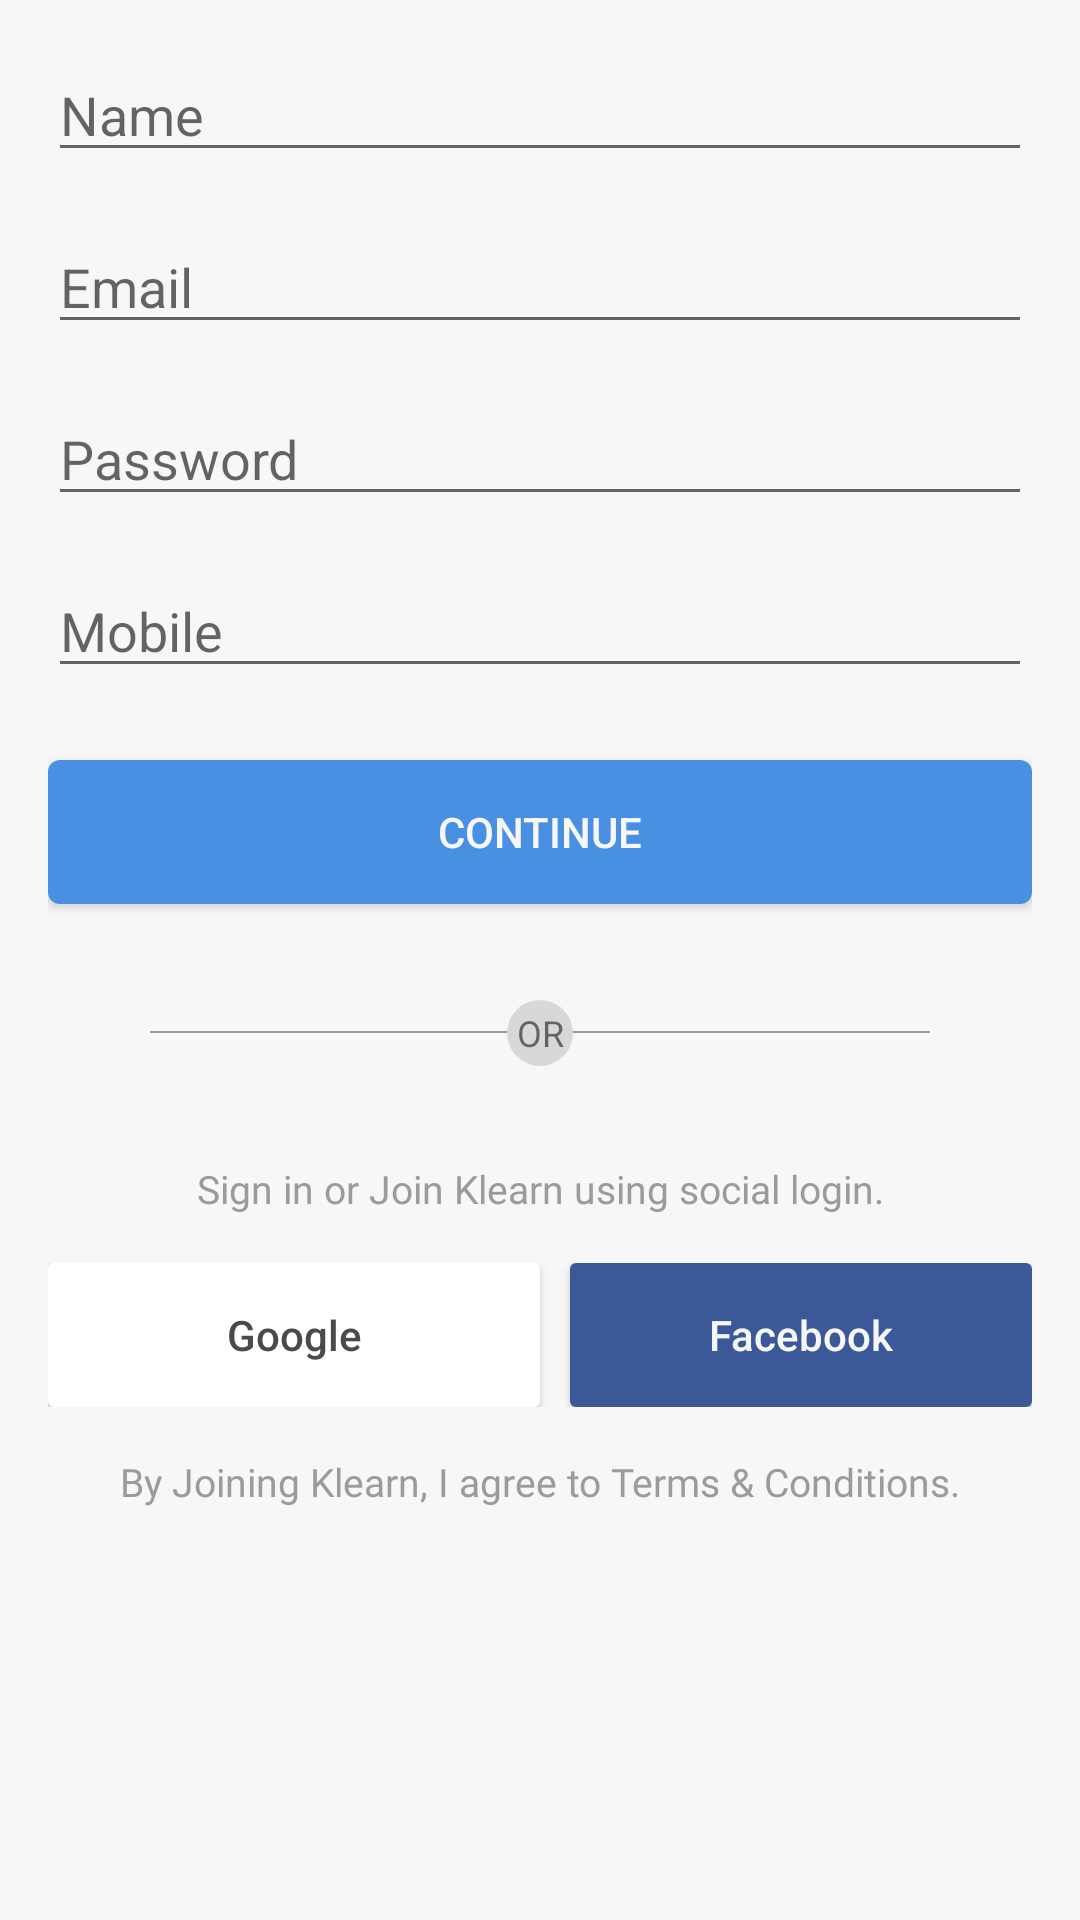

The Android layout XML behind this screen, and the referenced resources:
<!-- AndroidManifest.xml: application theme AppTheme -->
<!-- res/layout/layout_register.xml -->
<?xml version="1.0" encoding="utf-8"?>
<ScrollView xmlns:android="http://schemas.android.com/apk/res/android"
    xmlns:app="http://schemas.android.com/apk/res-auto"
    xmlns:tools="http://schemas.android.com/tools"
    android:layout_width="match_parent"
    android:layout_height="wrap_content"
    android:background="@color/colorBackgroundLight">

    <android.support.constraint.ConstraintLayout
        android:layout_width="match_parent"
        android:layout_height="match_parent"
        android:padding="16dp">

        <EditText
            android:id="@+id/al_signup_name_editText"
            android:layout_width="0dp"
            android:layout_height="wrap_content"
            android:ems="10"
            android:hint="Name"
            android:inputType="textPersonName"
            app:layout_constraintEnd_toEndOf="parent"
            app:layout_constraintStart_toStartOf="parent"
            app:layout_constraintTop_toTopOf="parent" />

        <EditText
            android:id="@+id/al_signup_email_editText"
            android:layout_width="0dp"
            android:layout_height="wrap_content"
            android:layout_marginTop="16dp"
            android:ems="10"
            android:hint="Email"
            android:inputType="textEmailAddress"
            app:layout_constraintEnd_toEndOf="parent"
            app:layout_constraintStart_toStartOf="parent"
            app:layout_constraintTop_toBottomOf="@+id/al_signup_name_editText" />

        <EditText
            android:id="@+id/al_signup_password_editText"
            android:layout_width="0dp"
            android:layout_height="wrap_content"
            android:layout_marginTop="16dp"
            android:ems="10"
            android:hint="Password"
            android:inputType="textPassword"
            app:layout_constraintEnd_toEndOf="parent"
            app:layout_constraintStart_toStartOf="parent"
            app:layout_constraintTop_toBottomOf="@+id/al_signup_email_editText" />

        <EditText
            android:id="@+id/al_signup_phone_editText"
            android:layout_width="0dp"
            android:layout_height="wrap_content"
            android:layout_marginTop="16dp"
            android:ems="10"
            android:hint="Mobile"
            android:inputType="phone"
            app:layout_constraintEnd_toEndOf="parent"
            app:layout_constraintStart_toStartOf="parent"
            app:layout_constraintTop_toBottomOf="@+id/al_signup_password_editText" />

        <Button
            android:id="@+id/al_signup_button"
            android:layout_width="0dp"
            android:layout_height="wrap_content"
            android:layout_marginTop="24dp"
            android:background="@drawable/button_bg_solid_primary"
            android:text="Continue"
            android:textColor="@color/colorText"
            app:layout_constraintEnd_toEndOf="parent"
            app:layout_constraintStart_toStartOf="parent"
            app:layout_constraintTop_toBottomOf="@+id/al_signup_phone_editText" />


        <RelativeLayout
            android:id="@+id/relativeLayout"
            android:layout_width="match_parent"
            android:layout_height="wrap_content"
            android:layout_marginTop="32dp"
            app:layout_constraintEnd_toEndOf="parent"
            app:layout_constraintStart_toStartOf="parent"
            app:layout_constraintTop_toBottomOf="@+id/al_signup_button">


            <ImageView
                android:id="@+id/imageView"
                android:layout_width="match_parent"
                android:layout_height="1dp"
                android:layout_centerVertical="true"
                android:paddingLeft="36dp"
                android:paddingRight="36dp"
                app:srcCompat="@drawable/bottom_line_separator" />

            <TextView
                android:layout_width="22dp"
                android:layout_height="22dp"
                android:layout_alignParentTop="true"
                android:layout_centerHorizontal="true"
                android:background="@drawable/circle_solid_colorbackgroundmid"
                android:gravity="center"
                android:text="@string/or"
                android:textSize="12sp" />

        </RelativeLayout>


        <LinearLayout
            android:layout_width="0dp"
            android:layout_height="wrap_content"
            android:layout_marginTop="32dp"
            android:orientation="vertical"
            app:layout_constraintEnd_toEndOf="parent"
            app:layout_constraintHorizontal_bias="0.0"
            app:layout_constraintStart_toStartOf="parent"
            app:layout_constraintTop_toBottomOf="@+id/relativeLayout">

            <TextView
                android:layout_width="match_parent"
                android:layout_height="wrap_content"
                android:fontFamily="@font/roboto_regular"
                android:text="@string/sign_in_or_join_klearn_using_social_login"
                android:textAlignment="center"
                android:textColor="@color/colorBackgroundDark"
                android:textSize="13sp" />

            <LinearLayout
                android:layout_width="match_parent"
                android:layout_height="match_parent"
                android:layout_marginTop="16dp"
                android:orientation="horizontal">

                <Button
                    android:id="@+id/al_signup_google_button"
                    android:layout_width="match_parent"
                    android:layout_height="wrap_content"
                    android:layout_weight="1"
                    android:background="@drawable/button_bg_solid_google"
                    android:drawableStart="@drawable/ic_google"
                    android:padding="8dp"
                    android:text="@string/google"
                    android:textAllCaps="false"
                    android:textColor="@color/colorAccent" />

                <Button
                    android:id="@+id/al_signup_facebook_button"
                    android:layout_width="match_parent"
                    android:layout_height="wrap_content"
                    android:layout_marginStart="10dp"
                    android:layout_weight="1"
                    android:background="@drawable/button_bg_solid_facebook"
                    android:drawableStart="@drawable/ic_facebook"
                    android:padding="8dp"
                    android:text="@string/facebook"
                    android:textAllCaps="false"
                    android:textColor="@color/colorText" />
            </LinearLayout>

            <TextView
                android:layout_width="match_parent"
                android:layout_height="wrap_content"
                android:layout_marginTop="16dp"
                android:fontFamily="@font/roboto_regular"
                android:text="@string/by_joining_klearn_i_agree_to_terms_amp_conditions"
                android:textAlignment="center"
                android:textColor="@color/colorBackgroundDark"
                android:textSize="13sp" />
        </LinearLayout>
    </android.support.constraint.ConstraintLayout>
</ScrollView>
<!-- resources referenced by this layout -->
<resources>
  <color name="colorAccent">#4a4a4a</color>
  <color name="colorBackgroundDark">#9b9b9b</color>
  <color name="colorBackgroundLight">#f7f7f7</color>
  <color name="colorText">#f7f7f7</color>
  <!-- drawable bottom_line_separator (drawable) -->
  <?xml version="1.0" encoding="utf-8"?>
  <layer-list xmlns:android="http://schemas.android.com/apk/res/android" >
      <item
          android:bottom="0.5dp"
          android:left="-2dp"
          android:right="-2dp"
          android:top="-2dp">
          <shape android:shape="rectangle" >
              <stroke
                  android:width="0.5dp"
                  android:color="@color/colorBackgroundDark" />
  
              <solid android:color="#00FFFFFF" />
  
              <padding android:left="10dp"
                  android:right="10dp"
                  android:top="10dp"
                  android:bottom="10dp" />
          </shape>
      </item>
  
  </layer-list>
  <!-- drawable button_bg_solid_facebook (drawable) -->
  <?xml version="1.0" encoding="utf-8"?>
  <selector xmlns:android="http://schemas.android.com/apk/res/android">
  
      <item>
          <shape android:shape="rectangle" >
              <corners android:radius="2dp"/>
              <solid android:color="@color/facebook"/>
          </shape>
      </item>
  </selector>
  <!-- drawable button_bg_solid_google (drawable) -->
  <?xml version="1.0" encoding="utf-8"?>
  <selector xmlns:android="http://schemas.android.com/apk/res/android">
  
      <item>
          <shape android:shape="rectangle" >
              <corners android:radius="2dp"/>
              <solid android:color="@color/colorBackgroundWhite"/>
          </shape>
      </item>
  </selector>
  <!-- drawable button_bg_solid_primary (drawable) -->
  <?xml version="1.0" encoding="utf-8"?>
  <selector xmlns:android="http://schemas.android.com/apk/res/android">
  
      <item>
          <shape android:shape="rectangle" >
              <corners android:radius="4dp"/>
              <solid android:color="@color/colorPrimary"/>
          </shape>
      </item>
  </selector>
  <!-- drawable circle_solid_colorbackgroundmid (drawable) -->
  <?xml version="1.0" encoding="utf-8"?>
  <selector xmlns:android="http://schemas.android.com/apk/res/android">
  
      <item>
          <shape android:shape="oval">
              <solid android:color="@color/colorBackgroundMid"/>
          </shape>
      </item>
  
  </selector>
  <string name="by_joining_klearn_i_agree_to_terms_amp_conditions">By Joining Klearn, I agree to Terms &amp; Conditions.</string>
  <string name="facebook">Facebook</string>
  <string name="google">Google</string>
  <string name="or">OR</string>
  <string name="sign_in_or_join_klearn_using_social_login">Sign in or Join Klearn using social login.</string>
  <style name="AppTheme" parent="Theme.AppCompat.Light.NoActionBar">
          
          <item name="colorPrimary">@color/colorPrimary</item>
          <item name="colorPrimaryDark">@color/colorSecondary</item>
          <item name="colorAccent">@color/colorAccent</item>
      </style>
  <color name="facebook">#3B5998</color>
  <color name="colorBackgroundWhite">#FFFFFF</color>
  <color name="colorPrimary">#4a90e2</color>
  <color name="colorBackgroundMid">#d8d8d8</color>
  <color name="colorSecondary">#f5a623</color>
</resources>
